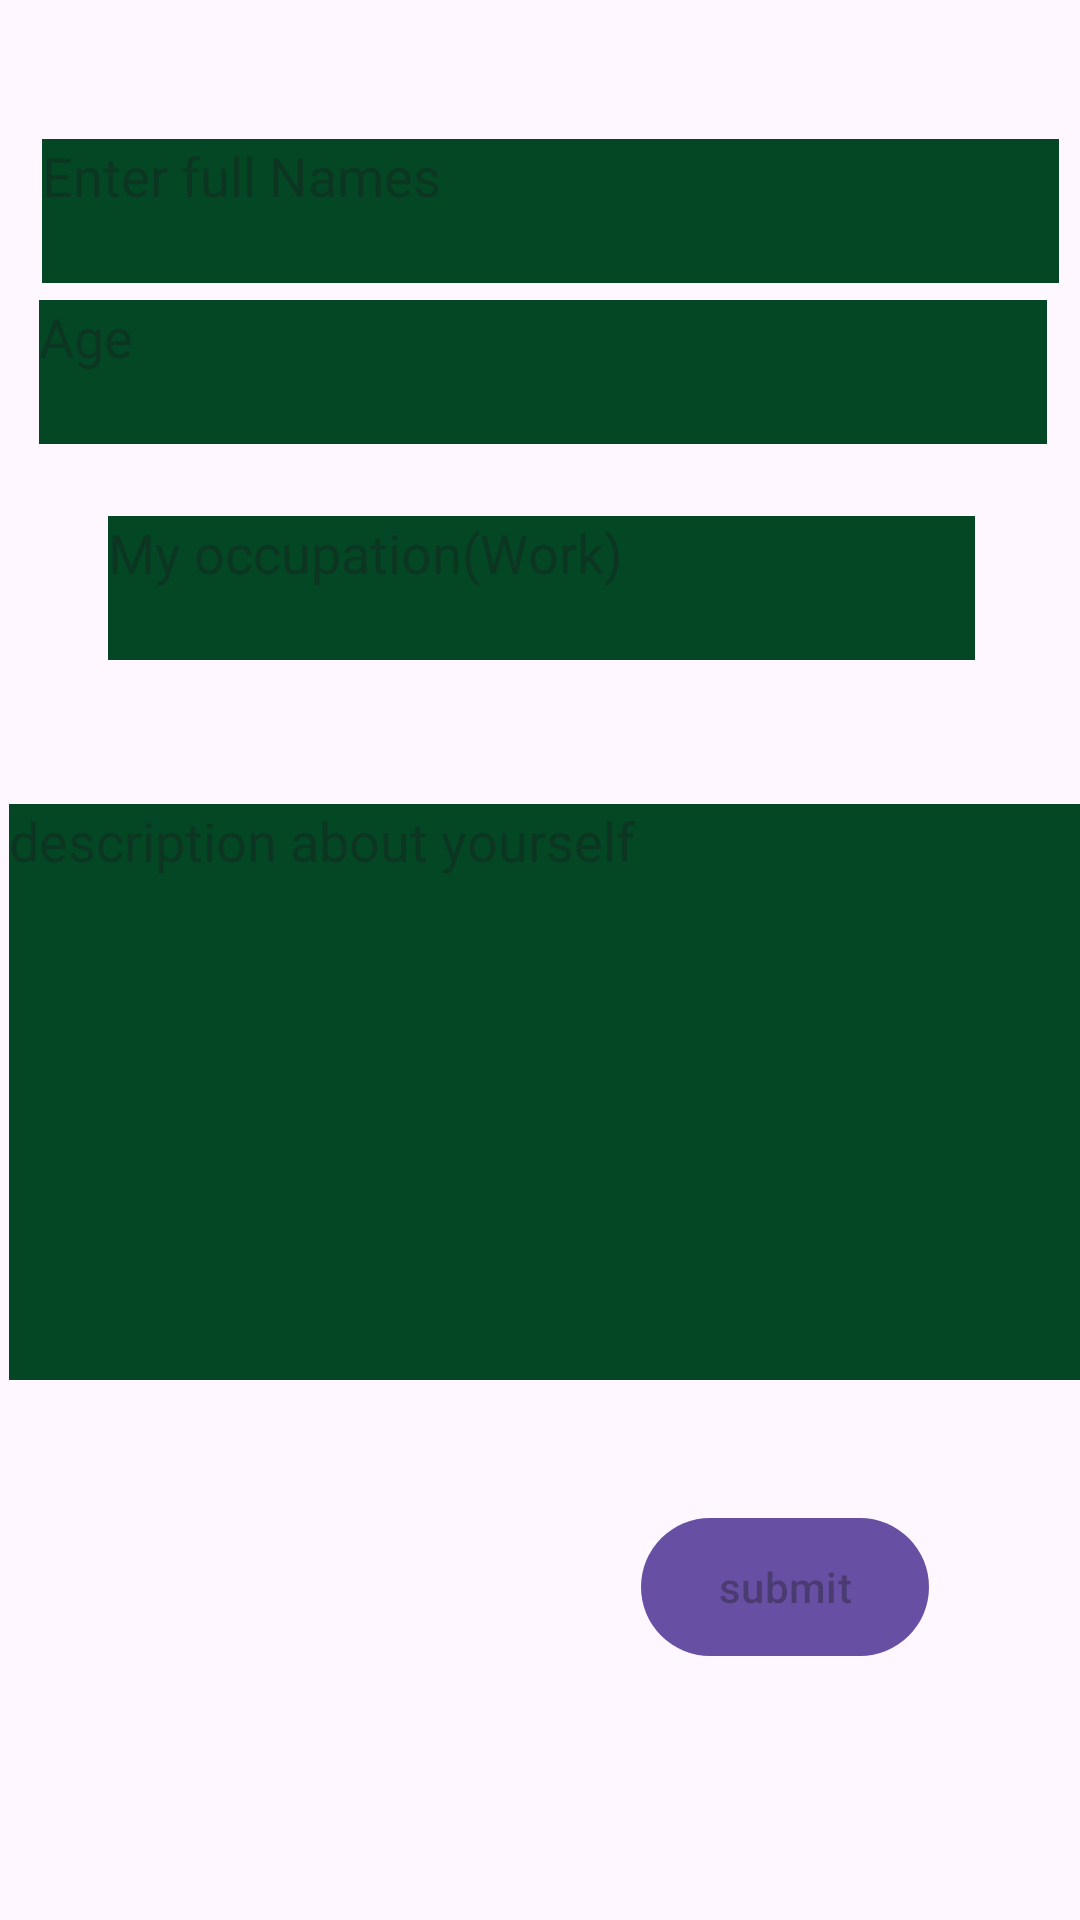

Android layout source for this screen:
<!-- AndroidManifest.xml: application theme Theme.Projportfolioooooo -->
<!-- res/layout/activity_main2.xml -->
<?xml version="1.0" encoding="utf-8"?>
<androidx.constraintlayout.widget.ConstraintLayout xmlns:android="http://schemas.android.com/apk/res/android"
    xmlns:app="http://schemas.android.com/apk/res-auto"
    xmlns:tools="http://schemas.android.com/tools"
    android:id="@+id/main"
    android:layout_width="match_parent"
    android:layout_height="match_parent"
    tools:context=".MainActivity2">


    <EditText
        android:id="@+id/Text"
        android:layout_width="339dp"
        android:layout_height="48dp"
        android:layout_marginStart="20dp"
        android:layout_marginEnd="15dp"
        android:background="#034724"
        android:ems="10"
        android:gravity="start|top"
        android:inputType="textMultiLine"
        android:hint="Enter full Names"
        app:layout_constraintBottom_toTopOf="@+id/Text2"
        app:layout_constraintEnd_toEndOf="parent"
        app:layout_constraintHorizontal_bias="0.432"
        app:layout_constraintStart_toStartOf="parent"
        app:layout_constraintTop_toTopOf="parent"
        app:layout_constraintVertical_bias="0.894"
        tools:ignore="Autofill,HardcodedText" />

    <EditText
        android:id="@+id/Text2"
        android:layout_width="336dp"
        android:layout_height="48dp"
        android:layout_marginStart="16dp"
        android:layout_marginEnd="15dp"
        android:layout_marginBottom="24dp"
        android:background="#034724"
        android:ems="10"
        android:gravity="start|top"
        android:inputType="textMultiLine"
        android:hint="Age"
        app:layout_constraintBottom_toTopOf="@+id/Text3"
        app:layout_constraintEnd_toEndOf="parent"
        app:layout_constraintHorizontal_bias="0.454"
        app:layout_constraintStart_toStartOf="parent"
        tools:ignore="HardcodedText" />

    <EditText
        android:id="@+id/Text3"
        android:hint="My occupation(Work)"
        android:layout_width="289dp"
        android:layout_height="48dp"
        android:layout_marginStart="100dp"
        android:layout_marginEnd="101dp"
        android:layout_marginBottom="48dp"
        android:background="#034724"
        android:ems="10"
        android:gravity="start|top"
        android:inputType="textMultiLine"
        app:layout_constraintBottom_toTopOf="@+id/Text4"
        app:layout_constraintEnd_toEndOf="parent"
        app:layout_constraintHorizontal_bias="0.493"
        app:layout_constraintStart_toStartOf="parent"
        tools:ignore="HardcodedText" />

    <EditText
        android:id="@+id/Text4"
        android:hint="description about yourself"
        android:layout_width="382dp"
        android:layout_height="192dp"
        android:layout_marginStart="16dp"
        android:layout_marginEnd="28dp"
        android:layout_marginBottom="180dp"
        android:background="#034724"
        android:ems="10"
        android:gravity="start|top"
        android:inputType="textMultiLine"
        app:layout_constraintBottom_toBottomOf="parent"
        app:layout_constraintEnd_toEndOf="parent"
        app:layout_constraintHorizontal_bias="0.2"
        app:layout_constraintStart_toStartOf="parent"
        tools:ignore="HardcodedText" />

    <androidx.constraintlayout.utils.widget.ImageFilterView
        android:id="@+id/imageFilterView"
        android:layout_width="131dp"
        android:layout_height="91dp"
        app:layout_constraintBottom_toTopOf="@+id/Text"
        app:layout_constraintEnd_toEndOf="parent"
        app:layout_constraintHorizontal_bias="0.0"
        app:layout_constraintStart_toStartOf="parent"
        app:layout_constraintTop_toTopOf="parent"
        app:layout_constraintVertical_bias="0.0"
        app:srcCompat="@drawable/face" />

    <Button
        android:id="@+id/button2"
        android:layout_width="96dp"
        android:layout_height="54dp"
        android:layout_marginBottom="84dp"
        android:hint="submit"
        android:textColor="#CCD781"
        app:layout_constraintBottom_toBottomOf="parent"
        app:layout_constraintEnd_toEndOf="parent"
        app:layout_constraintHorizontal_bias="0.809"
        app:layout_constraintStart_toStartOf="parent"
        tools:ignore="HardcodedText" />

</androidx.constraintlayout.widget.ConstraintLayout>
<!-- resources referenced by this layout -->
<resources>
  <style name="Theme.Projportfolioooooo" parent="Base.Theme.Projportfolioooooo" />
  <style name="Base.Theme.Projportfolioooooo" parent="Theme.Material3.DayNight.NoActionBar">
          
          
      </style>
</resources>
